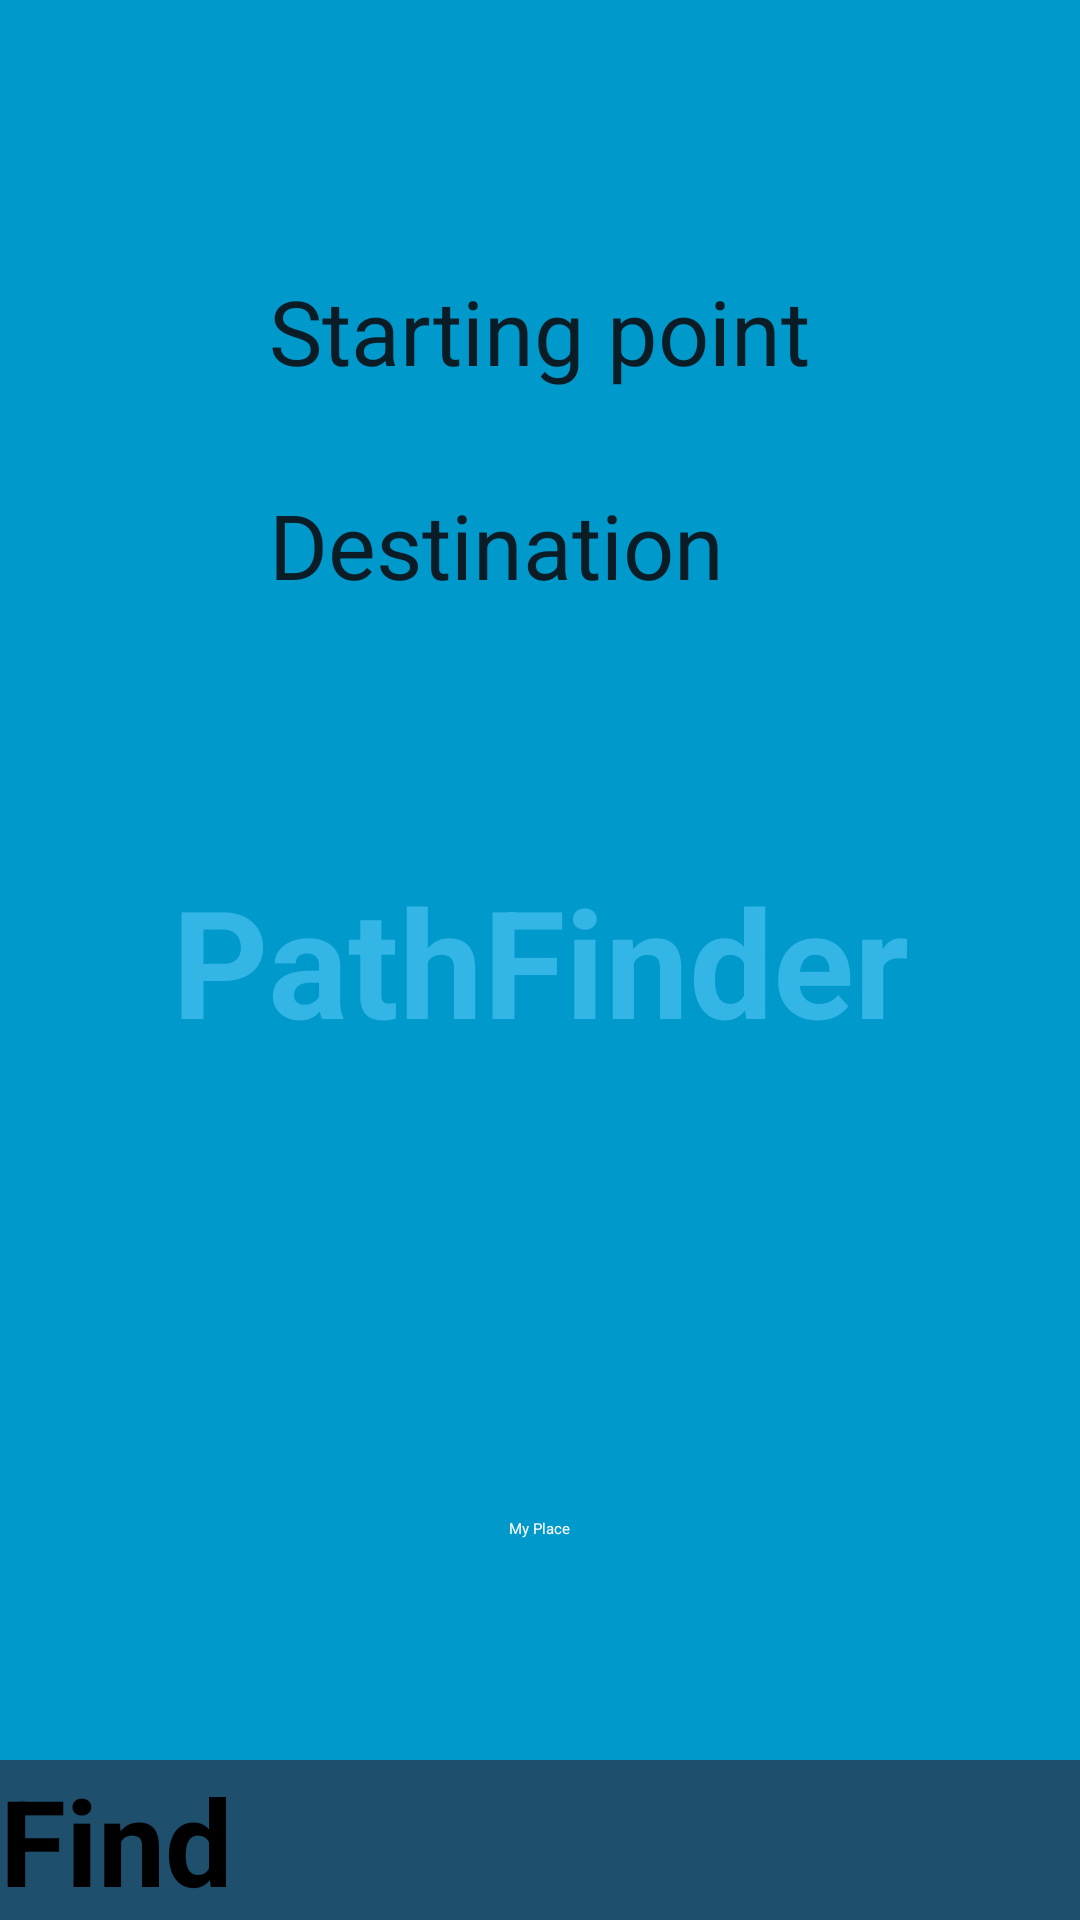

Android layout source for this screen:
<!-- AndroidManifest.xml: activity theme FullscreenTheme -->
<!-- res/layout/activity_home.xml -->
<FrameLayout xmlns:android="http://schemas.android.com/apk/res/android"
    xmlns:tools="http://schemas.android.com/tools" android:layout_width="match_parent"
    android:layout_height="match_parent" android:background="#0099cc" tools:context=".HomeActivity">

    
    <TextView android:id="@+id/fullscreen_content" android:layout_width="match_parent"
        android:layout_height="match_parent"
        android:gravity="center"
        android:keepScreenOn="true"
        android:text="@string/home_activity_content"
        android:textColor="#33b5e5"
        android:textSize="50sp"
        android:textStyle="bold" />

    
    <FrameLayout
        android:id="@+id/FrameLayout1"
        android:layout_width="match_parent"
        android:layout_height="match_parent"
        android:fitsSystemWindows="true">

        <RelativeLayout
            android:layout_width="match_parent"
            android:layout_height="match_parent"
            android:layout_gravity="center"
            android:fitsSystemWindows="true">
            <EditText android:id="@+id/start_place_textbox"
                style="@android:style/Widget.Holo.EditText"
                android:layout_width="wrap_content"
                android:layout_height="wrap_content"
                android:layout_alignParentEnd="false"
                android:layout_alignParentTop="true"
                android:layout_centerHorizontal="true"
                android:layout_marginTop="90dp"
                android:background="@color/wallet_bright_foreground_holo_dark"
                android:hint="@string/start_place_hint_message"
                android:paddingLeft="10dp"
                android:paddingRight="10dp"
                android:textColor="#ff0a1c25"
                android:textSize="30sp" />

            <EditText android:id="@+id/destination_place_textBox"
                style="@android:style/Widget.Holo.EditText"
                android:layout_width="wrap_content"
                android:layout_height="wrap_content"
                android:layout_alignEnd="@+id/start_place_textbox"
                android:layout_alignStart="@+id/start_place_textbox"
                android:layout_below="@+id/start_place_textbox"
                android:layout_marginTop="31dp"
                android:background="@color/wallet_bright_foreground_holo_dark"
                android:hint="@string/destination_place_hint_message"
                android:paddingLeft="10dp"
                android:paddingRight="10dp"
                android:textColor="#ff0a1c25"
                android:textSize="30sp" />

            <RadioButton
                android:id="@+id/getMyPlace"
                android:layout_width="wrap_content"
                android:layout_height="wrap_content"
                android:layout_alignParentBottom="true"
                android:layout_centerHorizontal="true"
                android:layout_marginBottom="127dp"
                android:clickable="true"
                android:enabled="true"
                android:text="@string/current_place"
                android:textColor="#ffffffff" />


        </RelativeLayout>


        <LinearLayout android:id="@+id/fullscreen_content_controls" style="?metaButtonBarStyle"
            android:layout_width="match_parent" android:layout_height="wrap_content"
            android:layout_gravity="bottom|center_horizontal"
            android:background="@color/black_overlay" android:orientation="horizontal"
            tools:ignore="UselessParent">
            <Button android:id="@+id/find_button" style="?metaButtonBarButtonStyle"
                android:layout_width="0dp" android:layout_height="wrap_content"
                android:layout_weight="1"
                android:background="#ff1e4f6d"
                android:clickable="true"
                android:onClick="showPath"
                android:text="@string/find_path_button"
                android:textSize="40sp"
                android:textStyle="normal|bold" />
        </LinearLayout>
    </FrameLayout>

</FrameLayout>
<!-- resources referenced by this layout -->
<resources>
  <string name="current_place">My Place</string>
  <string name="destination_place_hint_message">Destination</string>
  <string name="find_path_button">Find</string>
  <string name="home_activity_content">PathFinder</string>
  <string name="start_place_hint_message">Starting point</string>
</resources>
